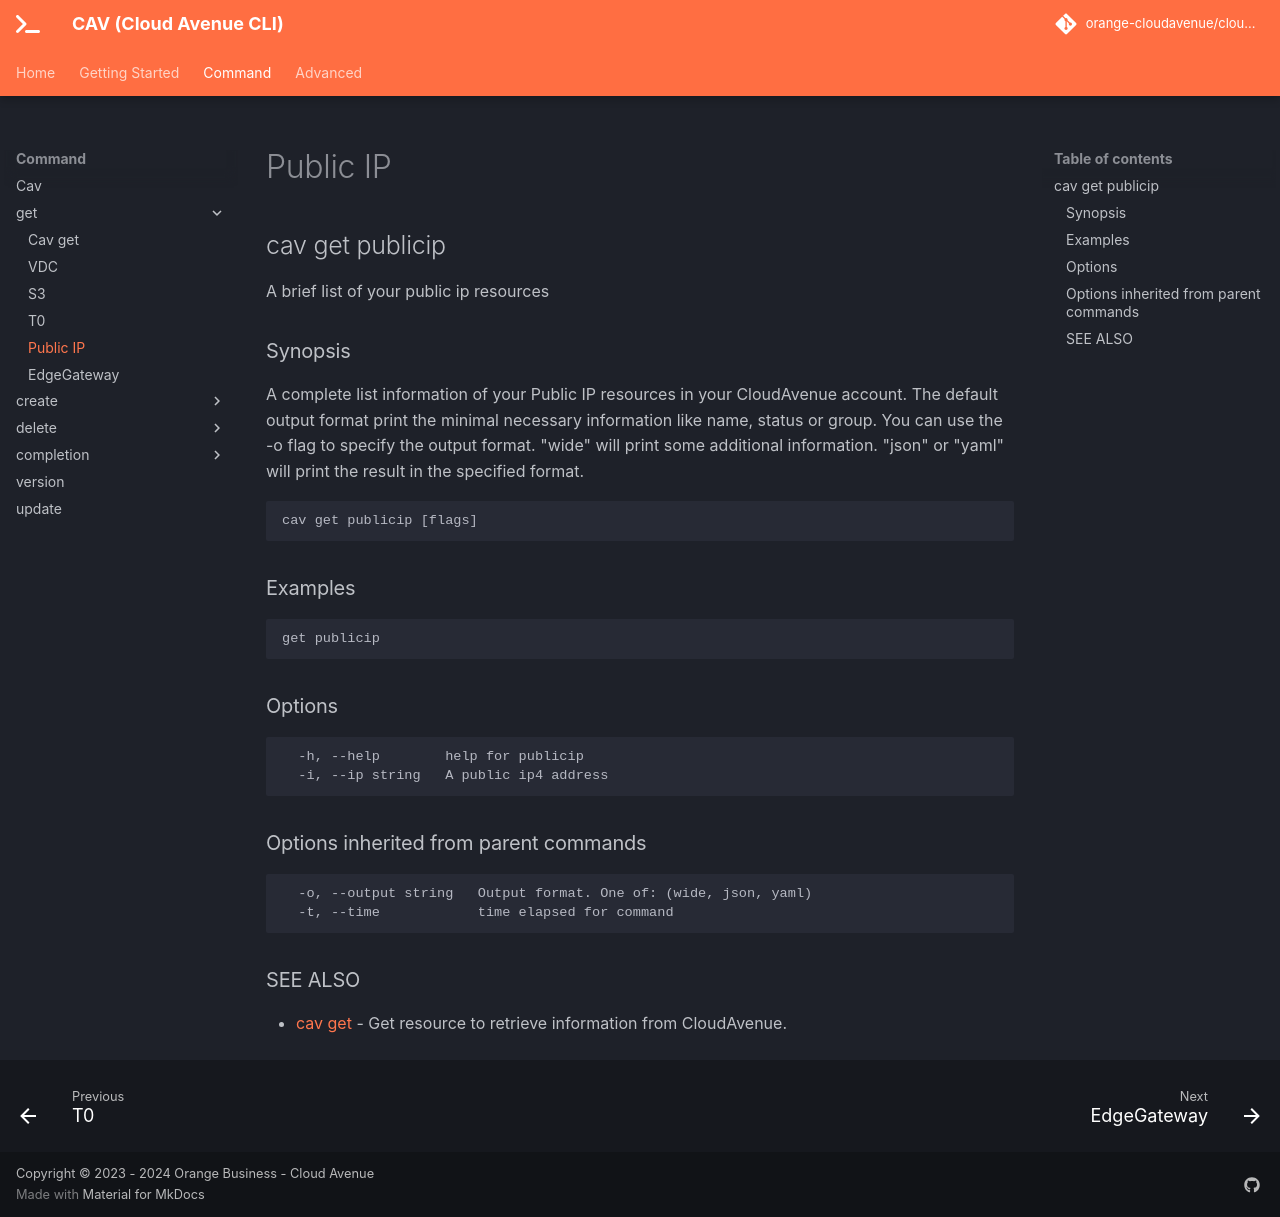

repository: orange-cloudavenue/cloudavenue-cli · page: command/cav_get_publicip/index.html · generator: mkdocs

## cav get publicip

A brief list of your public ip resources

### Synopsis

A complete list information of your Public IP resources in your CloudAvenue account.
					The default output format print the minimal necessary information like name, status or group.
					You can use the -o flag to specify the output format.
					"wide" will print some additional information.
					"json" or "yaml" will print the result in the specified format.

```
cav get publicip [flags]
```

### Examples

```
get publicip
```

### Options

```
  -h, --help        help for publicip
  -i, --ip string   A public ip4 address
```

### Options inherited from parent commands

```
  -o, --output string   Output format. One of: (wide, json, yaml)
  -t, --time            time elapsed for command
```

### SEE ALSO

* [cav get](cav_get.md)	 - Get resource to retrieve information from CloudAvenue.
